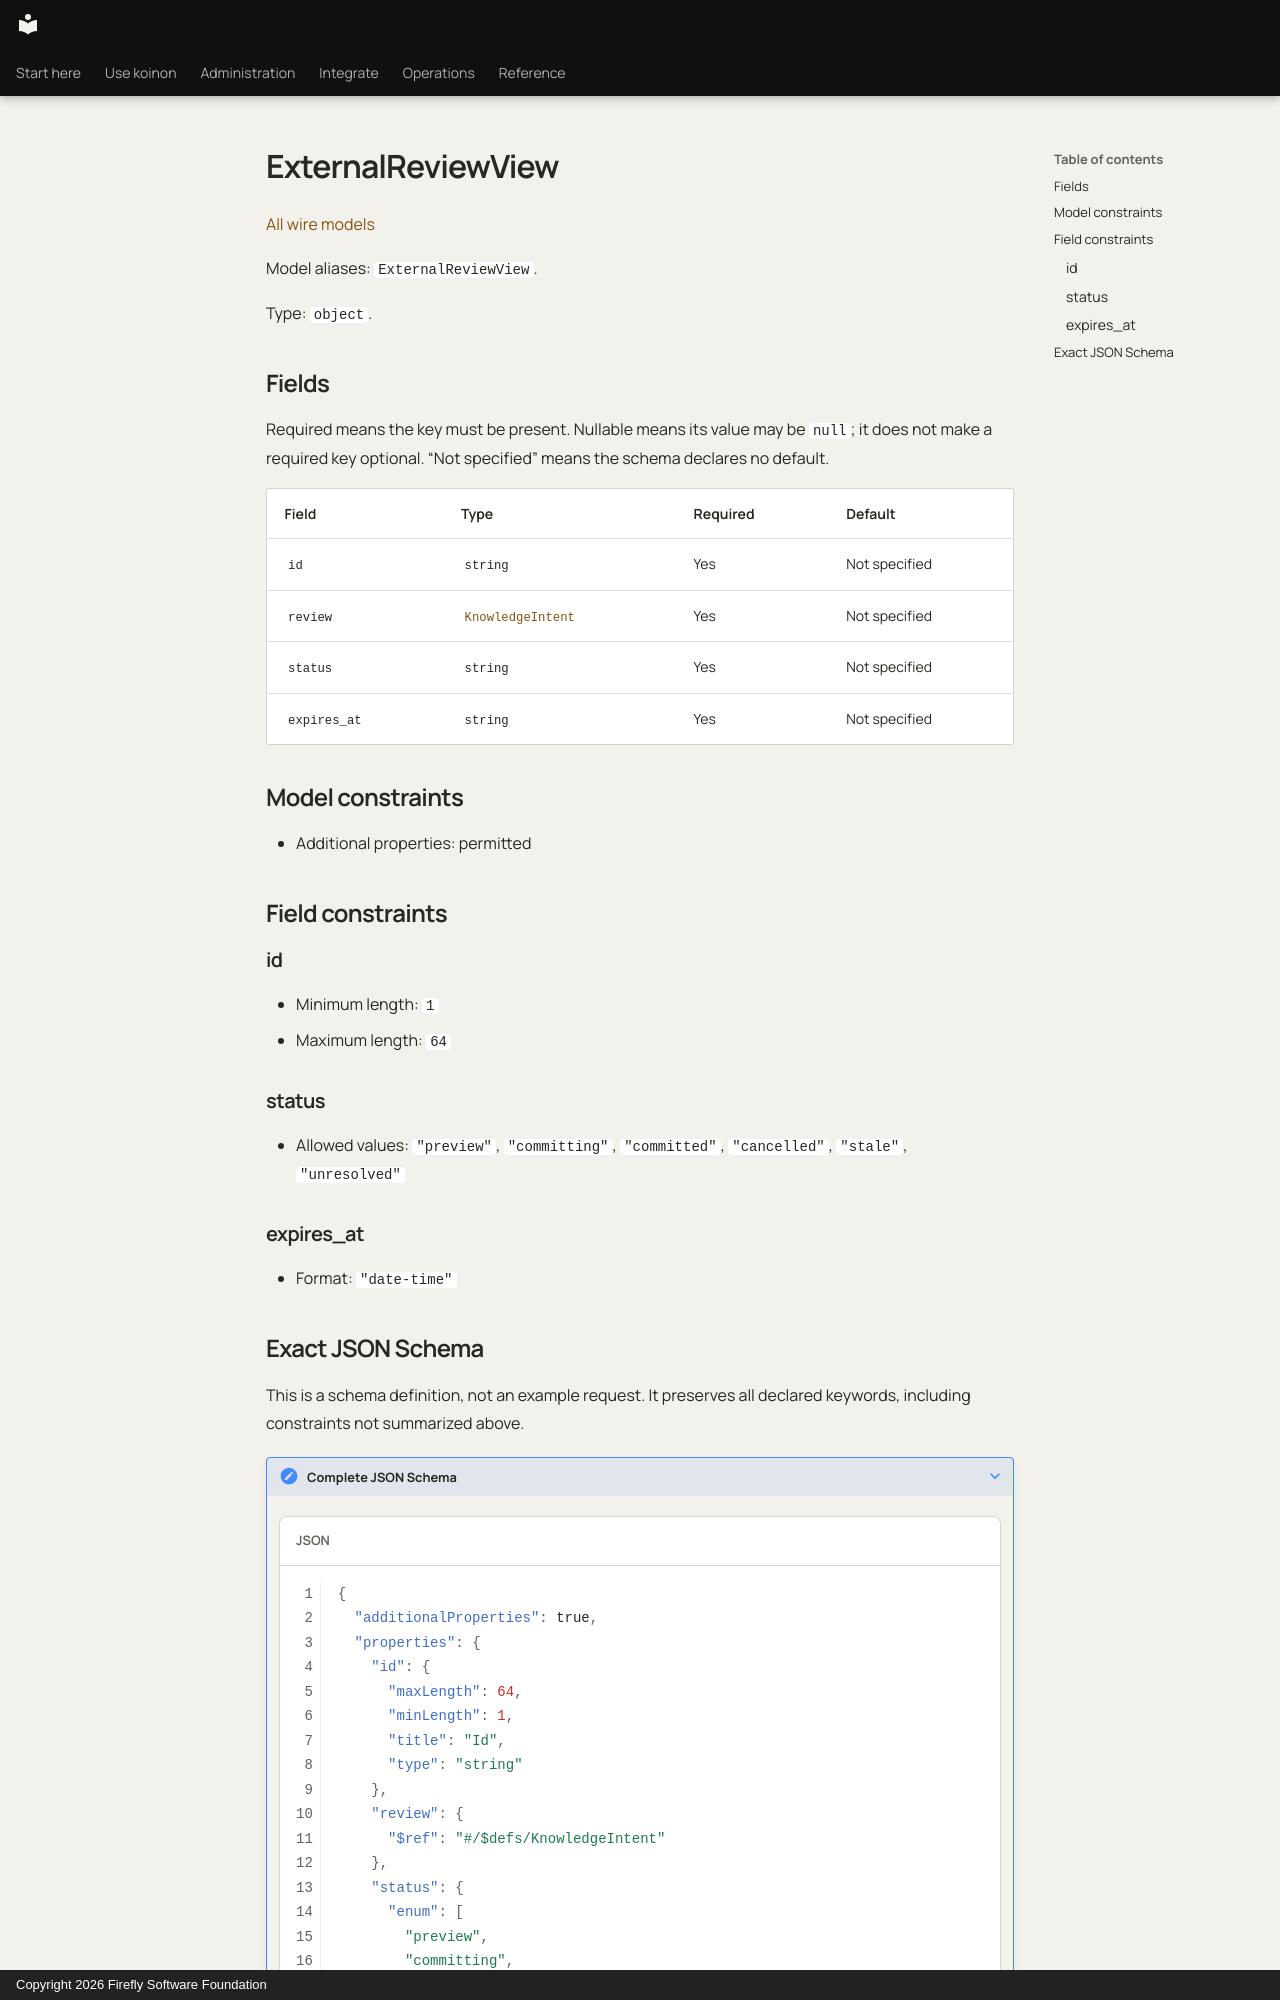

repository: fireflyframework/firefly-koinon · page: reference/models/externalreviewview/index.html · generator: mkdocs · copyright: Copyright 2026 Firefly Software Foundation

<!-- Copyright 2026 Firefly Software Foundation -->
<!-- SPDX-License-Identifier: Apache-2.0 -->

# ExternalReviewView

[All wire models](index.md)

Model aliases: `ExternalReviewView`.

Type: `object`.

## Fields

Required means the key must be present. Nullable means its value may be `null`; it does not make a required key optional. “Not specified” means the schema declares no default.

| Field | Type | Required | Default |
| --- | --- | --- | --- |
| `id` | `string` | Yes | Not specified |
| `review` | [`KnowledgeIntent`](knowledgeintent.md) | Yes | Not specified |
| `status` | `string` | Yes | Not specified |
| `expires_at` | `string` | Yes | Not specified |

## Model constraints

- Additional properties: permitted

## Field constraints

### id

- Minimum length: `1`
- Maximum length: `64`

### status

- Allowed values: `"preview"`, `"committing"`, `"committed"`, `"cancelled"`, `"stale"`, `"unresolved"`

### expires_at

- Format: `"date-time"`
